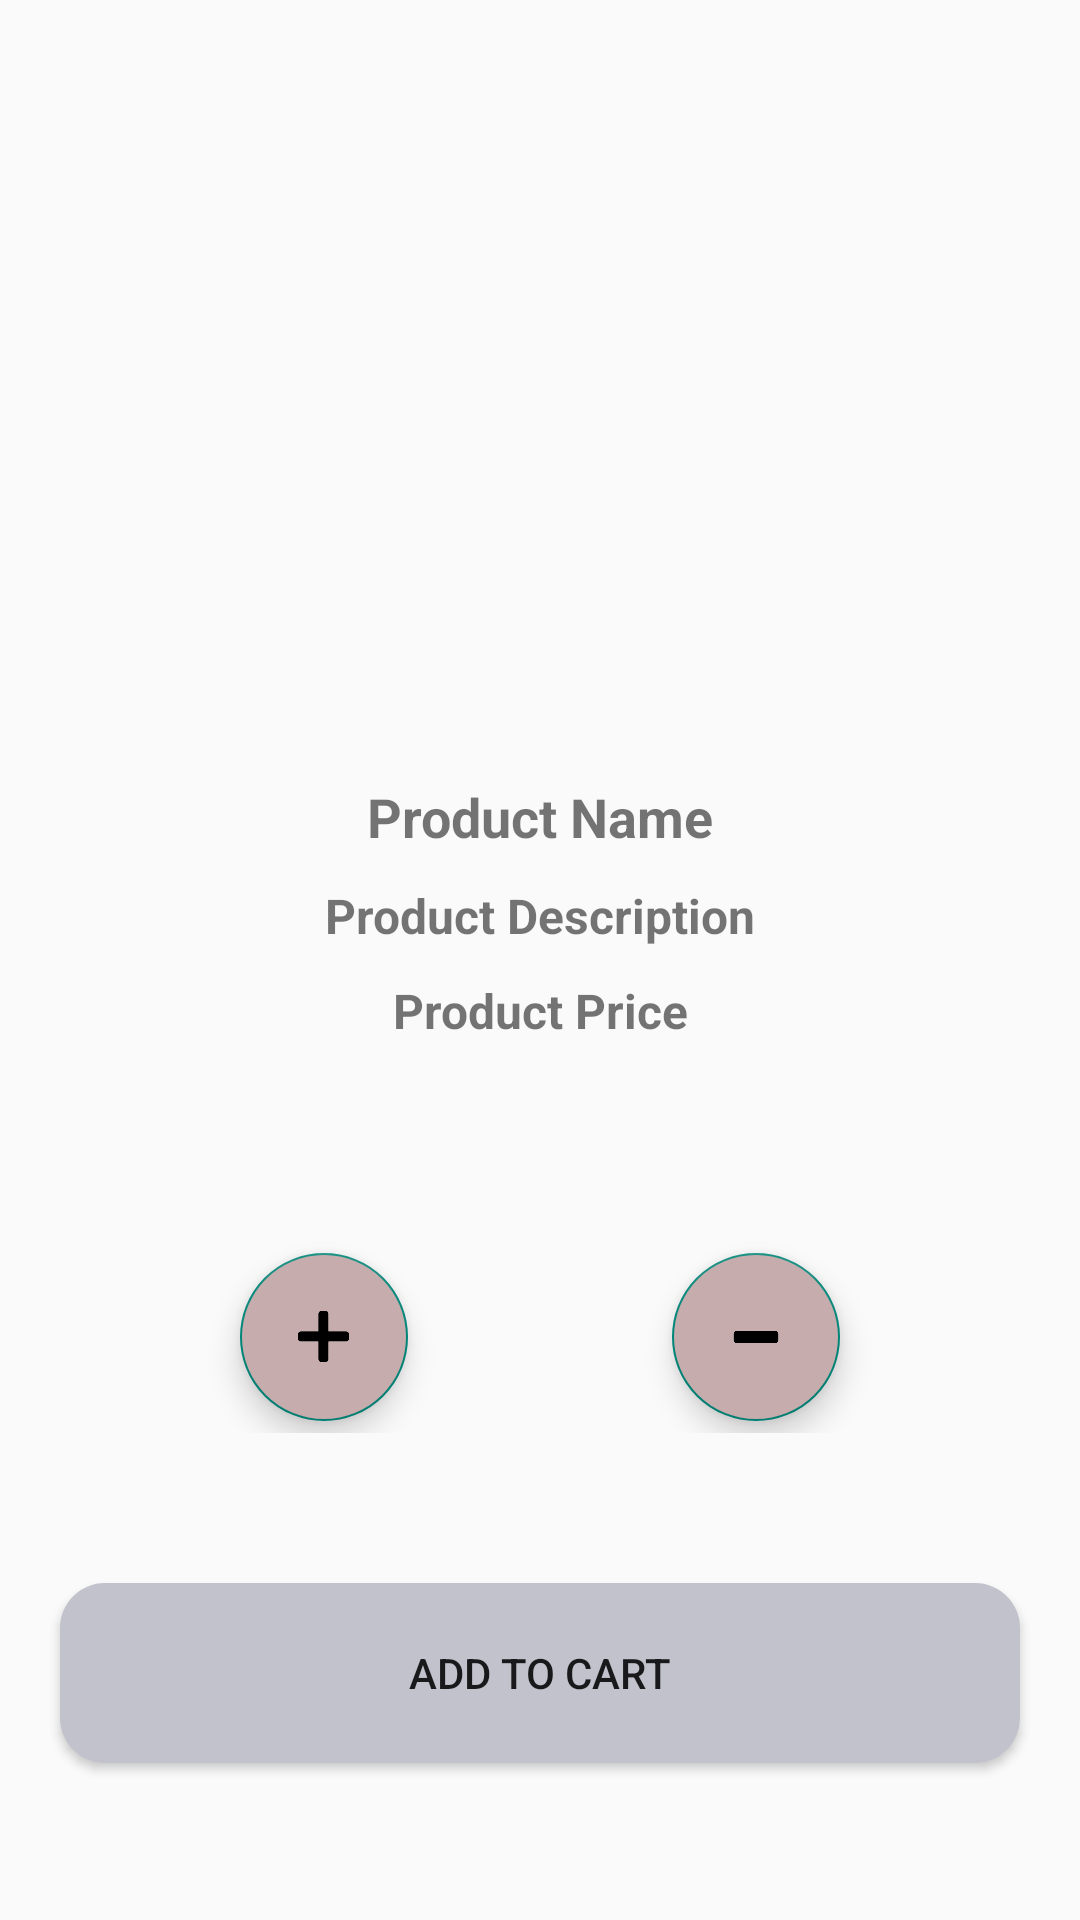

Reconstruct the res/layout file that produces this screen, plus the resources it refers to.
<!-- AndroidManifest.xml: application theme Theme.AliBaba -->
<!-- res/layout/activity_product_details2.xml -->
<?xml version="1.0" encoding="utf-8"?>
<RelativeLayout xmlns:android="http://schemas.android.com/apk/res/android"
    xmlns:app="http://schemas.android.com/apk/res-auto"
    xmlns:tools="http://schemas.android.com/tools"
    android:layout_width="match_parent"
    android:layout_height="match_parent"
    tools:context=".Buyer.ProductDetailsActivity2">

<LinearLayout
    android:layout_width="match_parent"
    android:layout_height="wrap_content"
    android:orientation="vertical"
    android:id="@+id/linearlayout111"
    >
    <ImageView
        android:layout_width="match_parent"
        android:layout_height="260dp"
        android:id="@+id/product_details2_imgv"
        android:scaleType="center"
        />
    <TextView
        android:layout_width="match_parent"
        android:layout_height="wrap_content"
        android:id="@+id/product_name_details2"
        android:layout_below="@id/product_details2_imgv"
        android:text="Product Name"
        android:gravity="center"
        android:textStyle="bold"
        android:textSize="18sp"
        />
    <TextView
        android:layout_width="match_parent"
        android:layout_height="wrap_content"
        android:id="@+id/product_desc_details2"
        android:layout_below="@id/product_name_details2"
        android:text="Product Description"
        android:gravity="center"
        android:textStyle="bold"
        android:textSize="16sp"
        android:layout_marginTop="10dp"
        />
    <TextView
        android:layout_width="match_parent"
        android:layout_height="wrap_content"
        android:id="@+id/product_Price_details2"
        android:layout_below="@id/product_desc_details2"
        android:text="Product Price"
        android:gravity="center"
        android:textStyle="bold"
        android:textSize="16sp"
        android:layout_marginTop="10dp"
        />
</LinearLayout>

    <RelativeLayout
        android:id="@+id/linearlayout_plus_minus"
        android:layout_width="match_parent"
        android:layout_height="80dp"
        android:layout_below="@+id/linearlayout111"
        android:layout_marginTop="50dp"
        >

        <com.google.android.material.floatingactionbutton.FloatingActionButton
            android:id="@+id/plus_button_details2"
            android:layout_width="wrap_content"
            android:layout_height="match_parent"
            android:layout_marginStart="80dp"
            android:layout_alignParentStart="true"
            android:layout_marginTop="20dp"
            android:backgroundTint="#C6ACAC"
            android:src="@drawable/plus" />

        <TextView
            android:id="@+id/result_textv"
            android:layout_width="150dp"
            android:layout_height="match_parent"
            android:text=""
            android:textSize="20sp"
            android:textStyle="bold"
            android:textAlignment="center"
            android:layout_centerHorizontal="true"
            />
        <com.google.android.material.floatingactionbutton.FloatingActionButton
            android:id="@+id/cart_btn_for_details2_minus"
            android:layout_width="wrap_content"
            android:layout_height="wrap_content"
            android:layout_marginTop="20dp"
            android:backgroundTint="#C6ACAC"
            android:layout_alignParentEnd="true"
            android:layout_marginEnd="80dp"
            android:src="@drawable/minus" />
    </RelativeLayout>

    <Button
        android:id="@+id/btn_add_to_cart"
        android:layout_width="match_parent"
        android:layout_height="60dp"
        android:layout_below="@id/linearlayout_plus_minus"
        android:layout_marginTop="50dp"
        android:layout_marginEnd="20dp"
        android:layout_marginStart="20dp"
        android:text="Add To Cart"
        android:background="@drawable/buttons"
        />
</RelativeLayout>
<!-- resources referenced by this layout -->
<resources>
  <!-- drawable buttons (drawable) -->
  <?xml version="1.0" encoding="utf-8"?>
  <shape xmlns:android="http://schemas.android.com/apk/res/android">
      <solid
      android:color="#C1C2CC"
          ></solid>
      <corners
      android:radius="15dp"
          ></corners>
  </shape>
  <!-- drawable minus: png bitmap (drawable-v24, 1992 bytes) -->
  <!-- drawable plus: png bitmap (drawable-v24, 3197 bytes) -->
  <style name="Theme.AliBaba" parent="Theme.AppCompat.DayNight.NoActionBar">
          
          <item name="colorPrimary">@color/brown_200</item>
          <item name="colorPrimaryVariant">@color/brown_500</item>
          <item name="colorOnPrimary">@color/white</item>
          
          <item name="colorSecondary">@color/teal_200</item>
          <item name="colorSecondaryVariant">@color/teal_700</item>
          <item name="colorOnSecondary">@color/black</item>
          
          <item name="android:statusBarColor" tools:targetApi="l">?attr/colorPrimaryVariant</item>
          
      </style>
  <color name="brown_200">#000000</color>
  <color name="brown_500">#070601</color>
  <color name="white">#FFFFFFFF</color>
  <color name="teal_200">#FF03DAC5</color>
  <color name="teal_700">#FF018786</color>
  <color name="black">#FF000000</color>
</resources>
